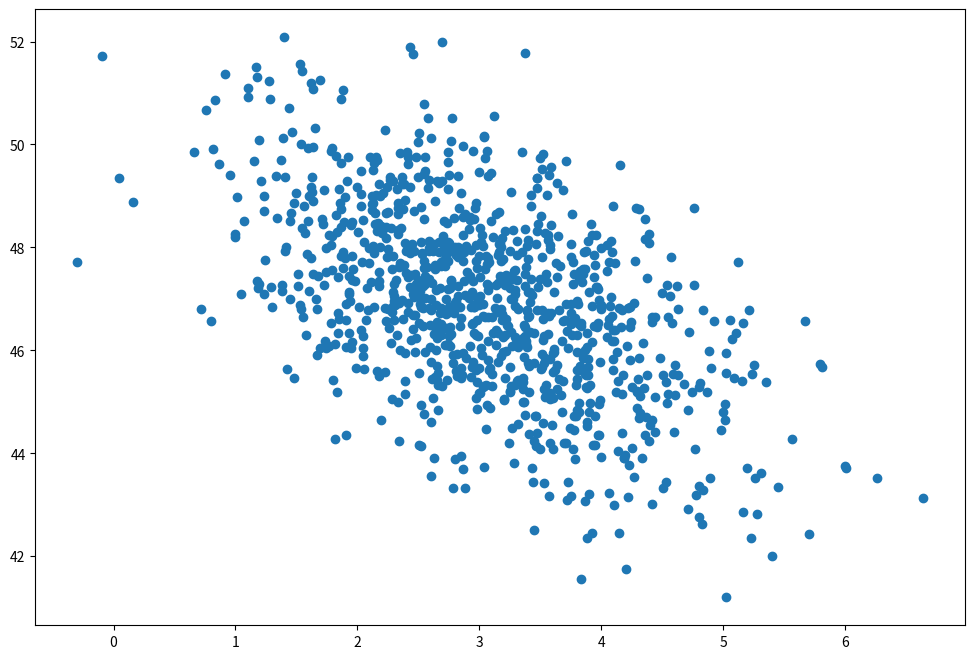

This figure's Python source:
import numpy as np
import matplotlib.pyplot as plt

page_load_time = np.random.normal(3.0, 1.0, 1000)
purchase_amount = np.random.normal(50.0, 1.5, 1000) - page_load_time

plt.figure(figsize=(12, 8))
plt.scatter(page_load_time, purchase_amount)
plt.show()